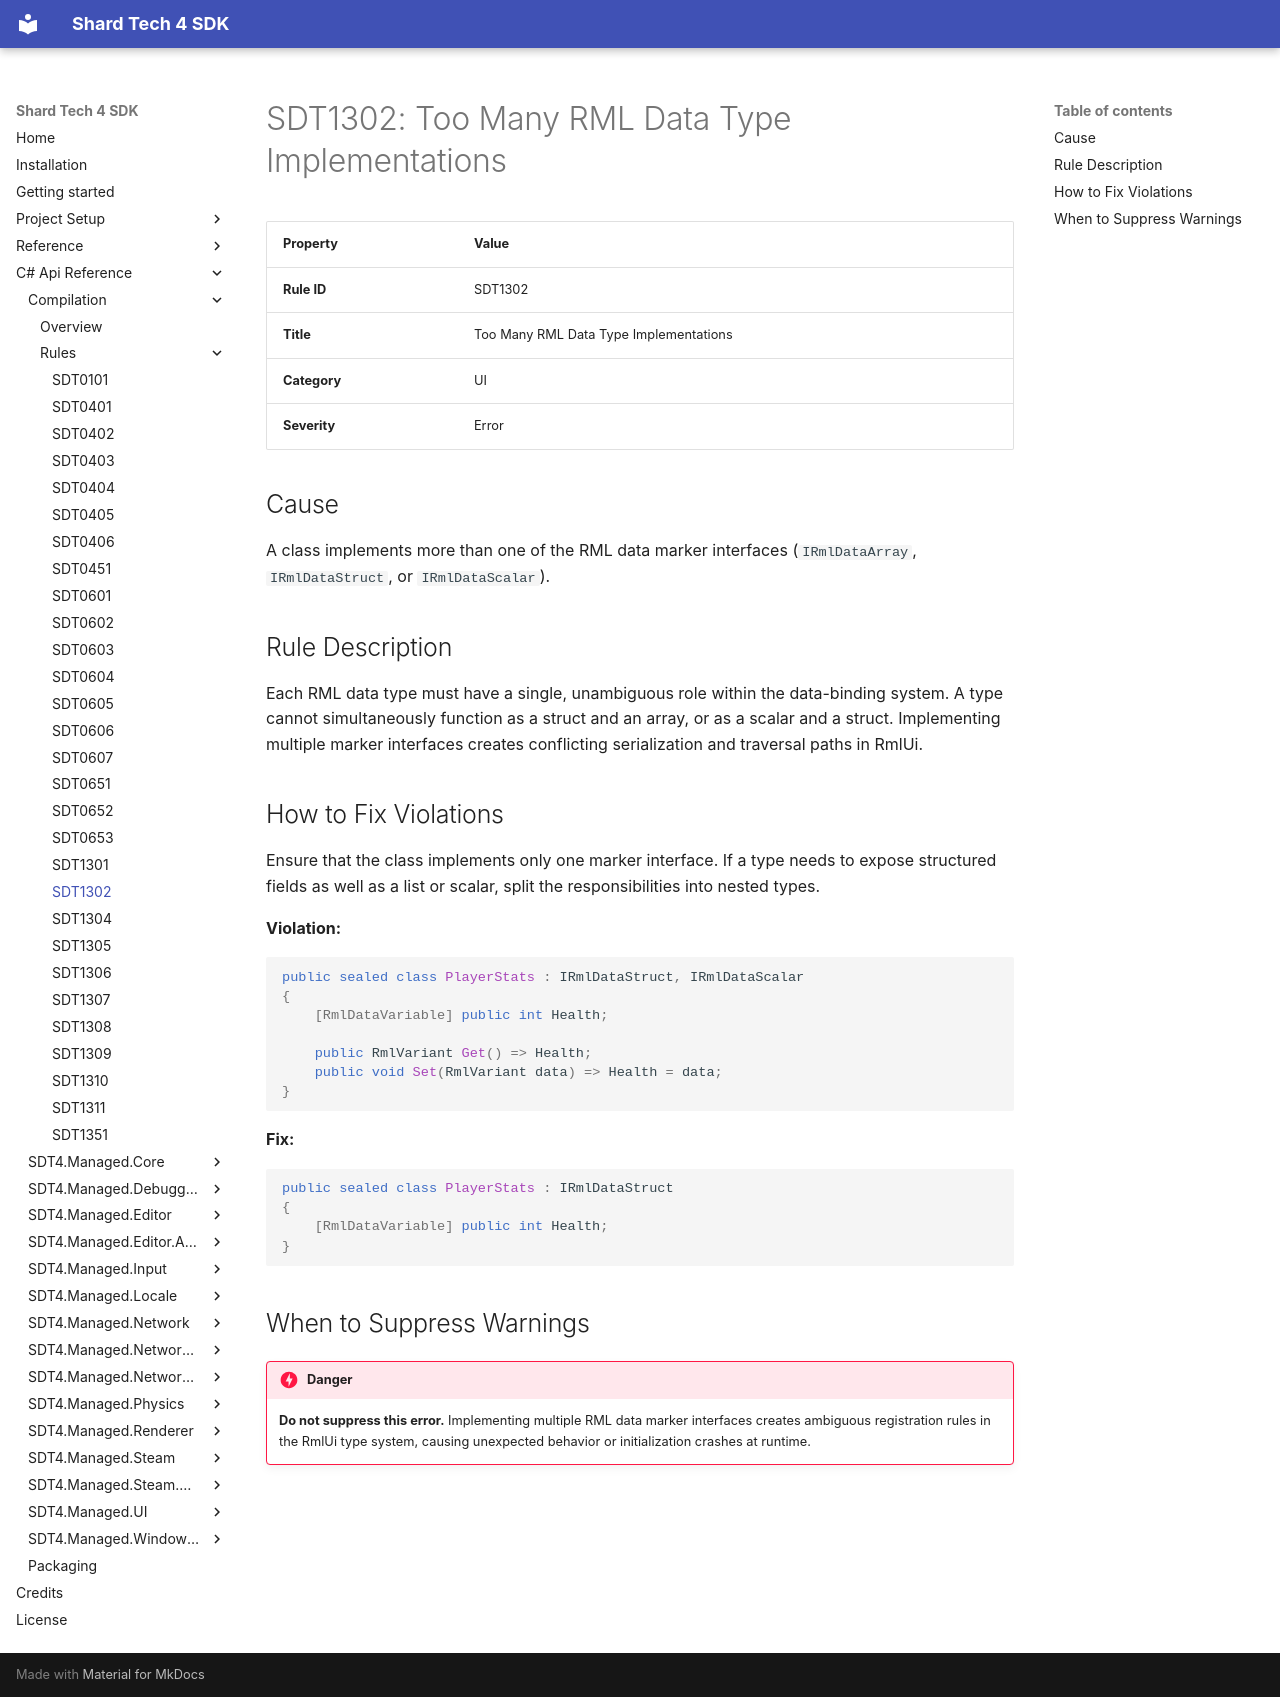

repository: PyroshockStudios/Shard-Tech-4-Docs · page: cs-api-ref/compilation/rules/sdt1302/index.html · generator: mkdocs

# SDT1302: Too Many RML Data Type Implementations

| Property | Value |
| --- | --- |
| **Rule ID** | SDT1302 |
| **Title** | Too Many RML Data Type Implementations |
| **Category** | UI |
| **Severity** | Error |

## Cause
A class implements more than one of the RML data marker interfaces (`IRmlDataArray`, `IRmlDataStruct`, or `IRmlDataScalar`).

## Rule Description
Each RML data type must have a single, unambiguous role within the data-binding system. A type cannot simultaneously function as a struct and an array, or as a scalar and a struct. Implementing multiple marker interfaces creates conflicting serialization and traversal paths in RmlUi.

## How to Fix Violations
Ensure that the class implements only one marker interface. If a type needs to expose structured fields as well as a list or scalar, split the responsibilities into nested types.

**Violation:**
```csharp
public sealed class PlayerStats : IRmlDataStruct, IRmlDataScalar
{
    [RmlDataVariable] public int Health;

    public RmlVariant Get() => Health;
    public void Set(RmlVariant data) => Health = data;
}

```

**Fix:**

```csharp
public sealed class PlayerStats : IRmlDataStruct
{
    [RmlDataVariable] public int Health;
}

```

## When to Suppress Warnings

!!! danger
    **Do not suppress this error.** Implementing multiple RML data marker interfaces creates ambiguous registration rules in the RmlUi type system, causing unexpected behavior or initialization crashes at runtime.
